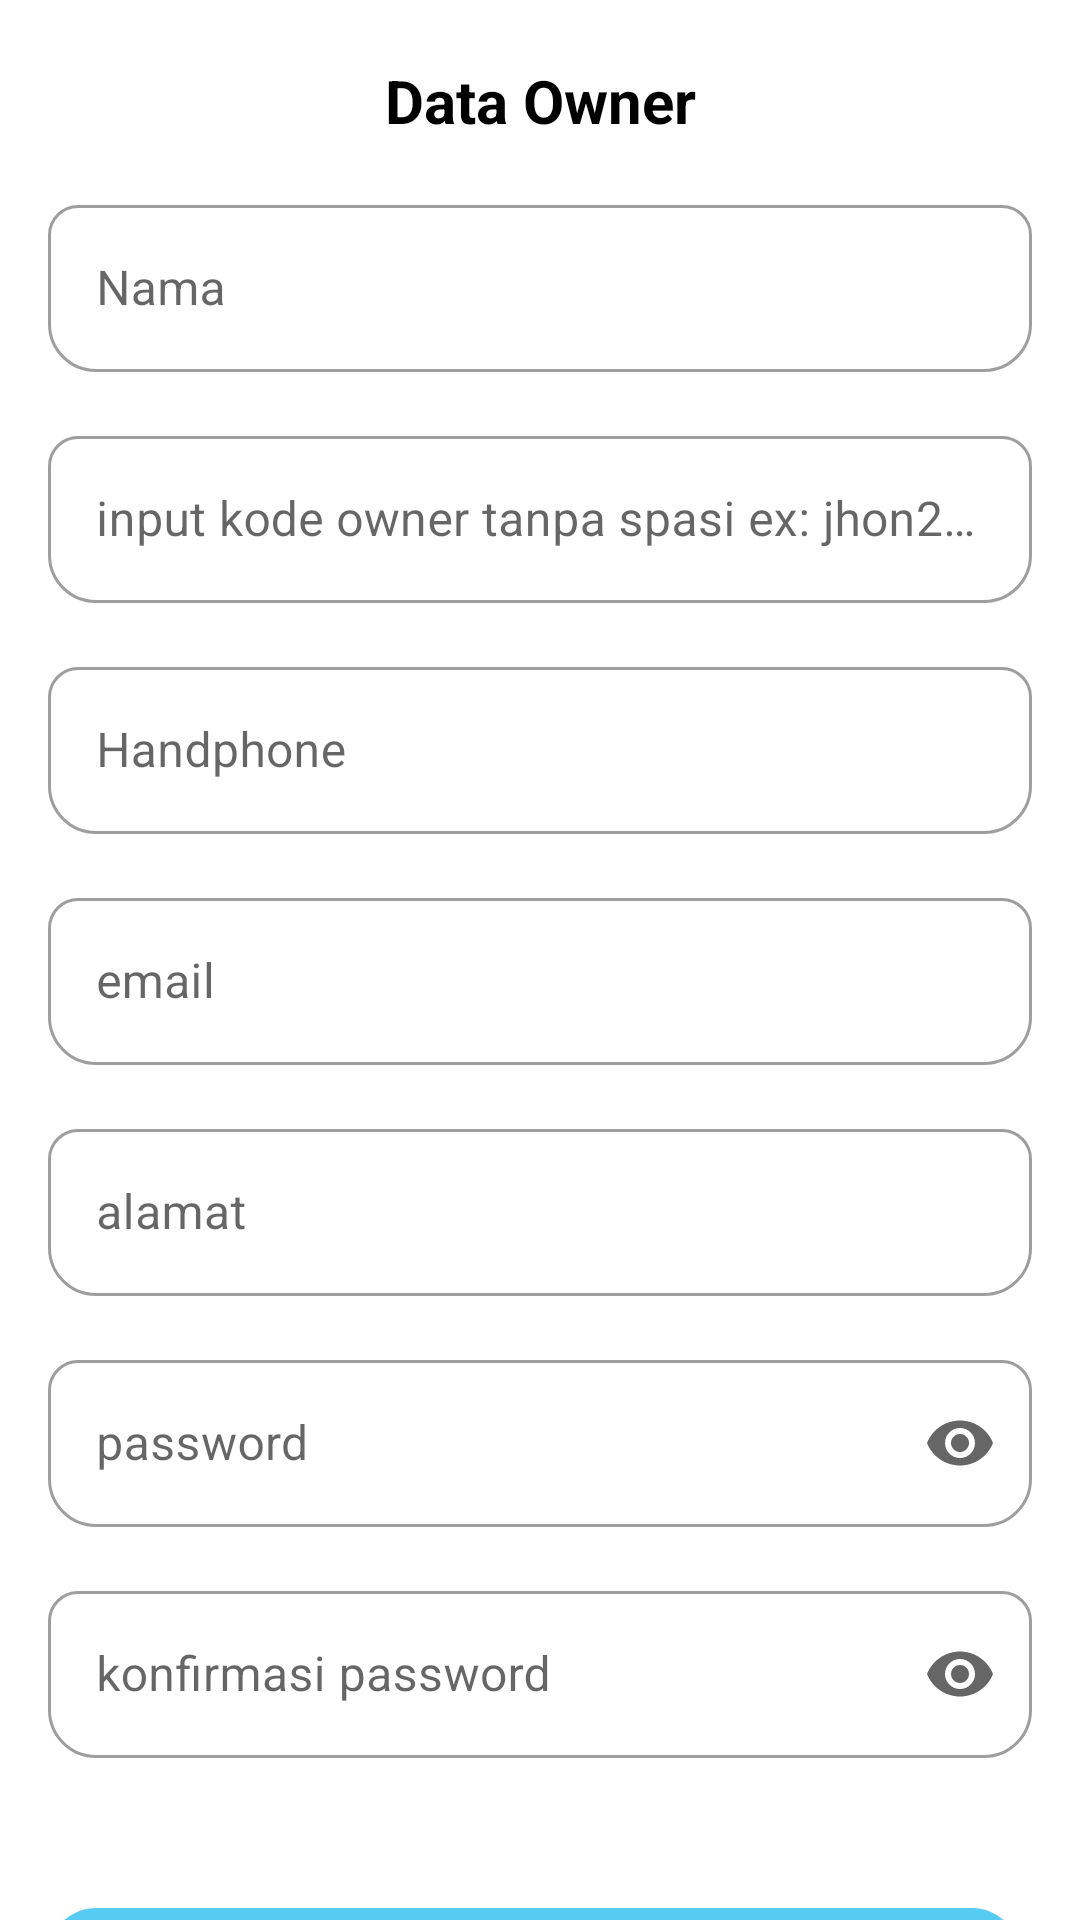

Here is an Android app screen rendered from its layout file. Give the layout XML and the strings, colors and styles it references.
<!-- AndroidManifest.xml: application theme Theme.Fab_Bottom_app_bar -->
<!-- res/layout/activity_owner_reg.xml -->
<?xml version="1.0" encoding="utf-8"?>
<androidx.core.widget.NestedScrollView xmlns:android="http://schemas.android.com/apk/res/android"
    xmlns:app="http://schemas.android.com/apk/res-auto"
    xmlns:tools="http://schemas.android.com/tools"
    android:layout_width="match_parent"
    android:layout_height="match_parent"
    android:orientation="vertical"
    tools:context=".ui.reg.OwnerRegActivity">
    <LinearLayout
        android:layout_width="match_parent"
        android:layout_height="match_parent"
        android:orientation="vertical">

        <TextView
            android:layout_width="match_parent"
            android:layout_height="wrap_content"
            android:layout_marginTop="@dimen/twenty"
            android:textColor="@color/black"
            android:textStyle="bold"
            android:textSize="20sp"
            android:textAlignment="center"
            android:text="@string/owner_data"/>

        <com.google.android.material.textfield.TextInputLayout
            style="@style/Widget.MaterialComponents.TextInputLayout.OutlinedBox"
            android:layout_width="match_parent"
            android:layout_height="wrap_content"
            android:layout_marginTop="16dp"
            android:hint="@string/name"
            app:boxCornerRadiusBottomEnd="@dimen/v_margin"
            app:boxCornerRadiusBottomStart="@dimen/v_margin"
            app:boxCornerRadiusTopEnd="10dp"
            app:boxCornerRadiusTopStart="10dp"
            app:endIconMode="clear_text"
            app:startIconTint="@color/teal_200">

            <com.google.android.material.textfield.TextInputEditText
                android:id="@+id/edt_name"
                android:layout_width="match_parent"
                android:layout_height="wrap_content"
                android:layout_marginStart="@dimen/v_margin"
                android:layout_marginEnd="@dimen/v_margin"
                android:singleLine="true"
                android:inputType="text"
                android:imeOptions="actionNext"/>
        </com.google.android.material.textfield.TextInputLayout>
        <com.google.android.material.textfield.TextInputLayout
            style="@style/Widget.MaterialComponents.TextInputLayout.OutlinedBox"
            android:layout_width="match_parent"
            android:layout_height="wrap_content"
            android:layout_marginTop="16dp"
            android:hint="@string/owner_code"
            app:boxCornerRadiusBottomEnd="@dimen/v_margin"
            app:boxCornerRadiusBottomStart="@dimen/v_margin"
            app:boxCornerRadiusTopEnd="10dp"
            app:boxCornerRadiusTopStart="10dp"
            app:endIconMode="clear_text"
            app:startIconTint="@color/teal_200">

            <com.google.android.material.textfield.TextInputEditText
                android:id="@+id/edt_code_owner"
                android:layout_width="match_parent"
                android:layout_height="wrap_content"
                android:layout_marginStart="@dimen/v_margin"
                android:layout_marginEnd="@dimen/v_margin"
                android:singleLine="true"
                android:inputType="text"
                android:imeOptions="actionNext"/>
        </com.google.android.material.textfield.TextInputLayout>
        <com.google.android.material.textfield.TextInputLayout
            style="@style/Widget.MaterialComponents.TextInputLayout.OutlinedBox"
            android:layout_width="match_parent"
            android:layout_height="wrap_content"
            android:layout_marginTop="16dp"
            android:hint="@string/phone"
            app:boxCornerRadiusBottomEnd="@dimen/v_margin"
            app:boxCornerRadiusBottomStart="@dimen/v_margin"
            app:boxCornerRadiusTopEnd="10dp"
            app:boxCornerRadiusTopStart="10dp"
            app:endIconMode="clear_text"
            app:startIconTint="@color/teal_200">

            <com.google.android.material.textfield.TextInputEditText
                android:id="@+id/edt_phone"
                android:layout_width="match_parent"
                android:layout_height="wrap_content"
                android:layout_marginStart="@dimen/v_margin"
                android:layout_marginEnd="@dimen/v_margin"
                android:singleLine="true"
                android:inputType="phone"
                android:imeOptions="actionNext"/>
        </com.google.android.material.textfield.TextInputLayout>
        <com.google.android.material.textfield.TextInputLayout
            style="@style/Widget.MaterialComponents.TextInputLayout.OutlinedBox"
            android:layout_width="match_parent"
            android:layout_height="wrap_content"
            android:layout_marginTop="16dp"
            android:hint="@string/email"
            app:boxCornerRadiusBottomEnd="@dimen/v_margin"
            app:boxCornerRadiusBottomStart="@dimen/v_margin"
            app:boxCornerRadiusTopEnd="10dp"
            app:boxCornerRadiusTopStart="10dp"
            app:endIconMode="clear_text"
            app:startIconTint="@color/teal_200">

            <com.google.android.material.textfield.TextInputEditText
                android:id="@+id/edt_email"
                android:layout_width="match_parent"
                android:layout_height="wrap_content"
                android:layout_marginStart="@dimen/v_margin"
                android:layout_marginEnd="@dimen/v_margin"
                android:singleLine="true"
                android:inputType="textEmailAddress"
                android:imeOptions="actionNext"/>
        </com.google.android.material.textfield.TextInputLayout>

        <com.google.android.material.textfield.TextInputLayout
            style="@style/Widget.MaterialComponents.TextInputLayout.OutlinedBox"
            android:layout_width="match_parent"
            android:layout_height="wrap_content"
            android:layout_marginTop="16dp"
            android:hint="@string/address"
            app:boxCornerRadiusBottomEnd="@dimen/v_margin"
            app:boxCornerRadiusBottomStart="@dimen/v_margin"
            app:boxCornerRadiusTopEnd="10dp"
            app:boxCornerRadiusTopStart="10dp"
            app:endIconMode="clear_text"
            app:startIconTint="@color/teal_200">

            <com.google.android.material.textfield.TextInputEditText
                android:id="@+id/edt_address"
                android:layout_width="match_parent"
                android:layout_height="wrap_content"
                android:layout_marginStart="@dimen/v_margin"
                android:layout_marginEnd="@dimen/v_margin"
                android:singleLine="true"
                android:inputType="text"
                android:imeOptions="actionNext"/>
        </com.google.android.material.textfield.TextInputLayout>
        <com.google.android.material.textfield.TextInputLayout
            style="@style/Widget.MaterialComponents.TextInputLayout.OutlinedBox"
            android:layout_width="match_parent"
            android:layout_height="wrap_content"
            android:layout_marginTop="16dp"
            android:hint="@string/password"
            app:endIconMode="password_toggle"
            app:boxCornerRadiusBottomEnd="@dimen/v_margin"
            app:boxCornerRadiusBottomStart="@dimen/v_margin"
            app:boxCornerRadiusTopEnd="10dp"
            app:boxCornerRadiusTopStart="10dp"
            app:startIconTint="@color/teal_200">

            <com.google.android.material.textfield.TextInputEditText
                android:id="@+id/edt_password"
                android:layout_width="match_parent"
                android:layout_height="wrap_content"
                android:layout_marginStart="@dimen/v_margin"
                android:layout_marginEnd="@dimen/v_margin"
                android:singleLine="true"
                android:inputType="textPassword"
                android:imeOptions="actionNext"/>
        </com.google.android.material.textfield.TextInputLayout>
        <com.google.android.material.textfield.TextInputLayout
            style="@style/Widget.MaterialComponents.TextInputLayout.OutlinedBox"
            android:layout_width="match_parent"
            android:layout_height="wrap_content"
            android:layout_marginTop="16dp"
            android:hint="@string/password_confirm"
            app:endIconMode="password_toggle"
            app:boxCornerRadiusBottomEnd="@dimen/v_margin"
            app:boxCornerRadiusBottomStart="@dimen/v_margin"
            app:boxCornerRadiusTopEnd="10dp"
            app:boxCornerRadiusTopStart="10dp"
            app:startIconTint="@color/teal_200">

            <com.google.android.material.textfield.TextInputEditText
                android:id="@+id/edt_password2"
                android:layout_width="match_parent"
                android:layout_height="wrap_content"
                android:layout_marginStart="@dimen/v_margin"
                android:layout_marginEnd="@dimen/v_margin"
                android:singleLine="true"
                android:inputType="textPassword"
                android:imeOptions="actionNext"/>
        </com.google.android.material.textfield.TextInputLayout>


        <androidx.appcompat.widget.AppCompatButton
            android:id="@+id/btn_reg"
            style="@android:style/ButtonBar"
            android:layout_width="match_parent"
            android:layout_height="wrap_content"
            android:layout_marginBottom="@dimen/fifty"
            android:layout_marginStart="@dimen/v_margin"
            android:layout_marginTop="@dimen/fifty"
            android:layout_marginEnd="@dimen/twenty"
            android:backgroundTint="@color/blue_soft"
            android:background="@drawable/btn_blue"
            android:text="@string/register"
            android:textSize="18sp"/>

    </LinearLayout>


</androidx.core.widget.NestedScrollView>
<!-- resources referenced by this layout -->
<resources>
  <color name="black">#FF000000</color>
  <color name="blue_soft">#56CCF2</color>
  <color name="teal_200">#FF03DAC5</color>
  <dimen name="fifty">50dp</dimen>
  <dimen name="twenty">20dp</dimen>
  <dimen name="v_margin">16dp</dimen>
  <!-- drawable btn_blue (drawable) -->
  <?xml version="1.0" encoding="utf-8"?>
  <shape xmlns:android="http://schemas.android.com/apk/res/android">
      <solid
          android:color="@color/blue_soft"/>
      <corners
          android:radius="@dimen/v_margin"/>
  
  </shape>
  <string name="address">alamat</string>
  <string name="email">email</string>
  <string name="name">Nama</string>
  <string name="owner_code">input kode owner tanpa spasi ex: jhon2128</string>
  <string name="owner_data">Data Owner</string>
  <string name="password">password</string>
  <string name="password_confirm">konfirmasi password</string>
  <string name="phone">Handphone</string>
  <string name="register">Daftar</string>
  <style name="Theme.Fab_Bottom_app_bar" parent="Theme.MaterialComponents.DayNight.NoActionBar">
          <item name="colorPrimary">#0F9D58</item>
          <item name="colorPrimaryVariant">@color/blue_soft</item>
          <item name="colorOnPrimary">@color/black</item>
          <item name="android:statusBarColor">@android:color/background_light</item>
          <item name="android:windowLightStatusBar">true</item>
          <item name="android:textAllCaps">false</item>
      </style>
</resources>
